Dataset: terbisa-cls-v2 (GitHub, nirmalasz/isyara). Classes: anda, apa, berhenti, bodoh, cantik, halo, hati hati, lelah, maaf, makan, mau, membaca, nama, sama sama, saya, siapa, sombong, takut, terima kasih.

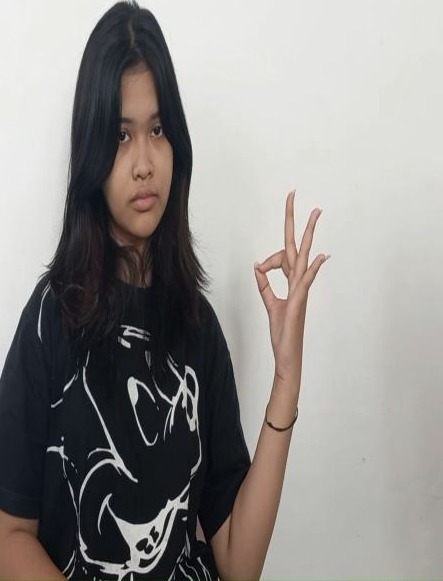
Label: maaf

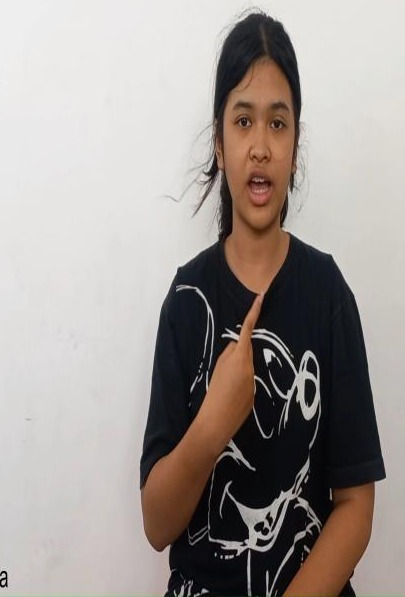
Label: saya

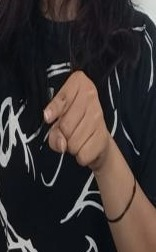
Label: anda

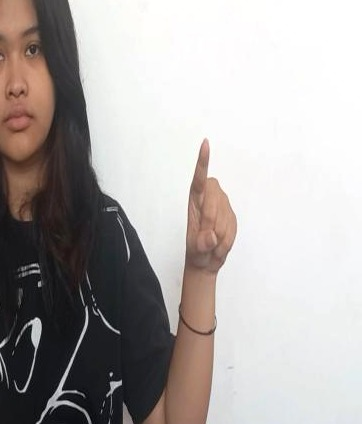
Label: sombong

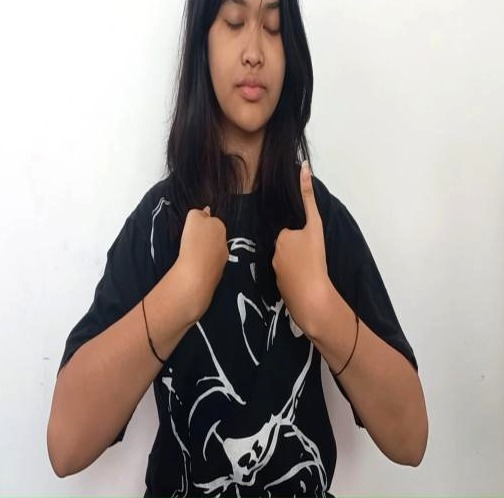
Label: lelah

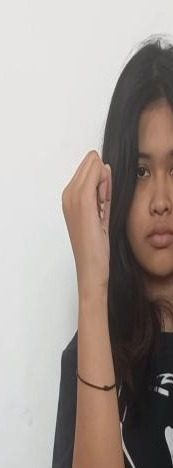
Label: bodoh
